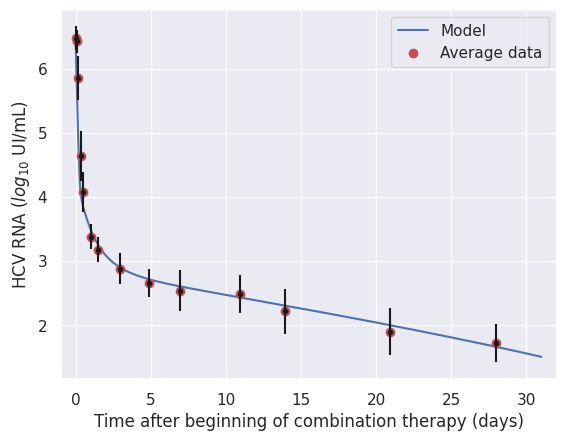

Reproduce this figure in Python. (Note: this script raises an exception after producing the figure.)
import numpy as np 
import matplotlib.pyplot as plt
from scipy.spatial import distance
from scipy.interpolate import InterpolatedUnivariateSpline
import seaborn as sns

sns.set()

#variaveis de inicializacao
ageFim  = 50
deltaA   = 0.1 #passo no age
ageNpts = int(ageFim/deltaA ) + 1
agePt = np.linspace(0, ageFim, ageNpts)
ageCont = 0

tempoFim = 31
deltaT   = 0.01 #passo no tempo
tempoNpts = int(tempoFim/deltaT) + 1 
tempoPt = np.linspace(0, tempoFim, tempoNpts)
tempoCont = 0

def calcIntegral(I,Rp,Rt):
    soma = 0.0
    for a in range(0, ageNpts):
        soma = soma + I[a]*Rp[a]*Rt[a]
    return soma/float(ageNpts)


#recebe como parametro os parametros estocasticos, individuos, e os valores experimentais
def viralmodelfit(poi, exp, V0):
    
    #Inicializacao

    #parametros
    s       = 1.3*10**5  # taxa de crescimento das celulas alvo
    d       = 0.01       # taxa de morte das celulas alvo
    beta    = 5*10**-8   # taxa de formacao de complexos de replicacao
    c       = 19         # taxa de eliminacao do virus pelo sistema imune

    kappa_t = 1.0   # fator para aumentar a degradacao de Rt
    kappa_c = 1.0   # fator para aumentar a degradacao de Rp e Rn no complexo de replicacao

    k       = 0.80  # coeficiente da funcao exponencial de atraso na exportacao de RNA positivo
    tau     = 0.50  # tempo de atraso para a exportacao de RNA positivo
    Rmax    = 50.0  # numero maximo de RNA negativo / complexo de replicacao (Rn)
    sigma   = 4.0   # taxa de formacao de complexos de replicacao
    mu_t    = 0.8   # 0.8 no artigo # decaimento natural de Rt
    theta   = 1.20  # taxa de disponibilidade para traducao
    mu_c    = 2.8   # 0.89 no artigo # decaimento natural de Rc e Rn

    # parametros que serao ajustados

    epsilon_s     = poi[0]  # efetividade da terapia em diminuir ou bloquear a exportacao de Rp
    epsilon_alpha = poi[1]  # efetividade da terapia em diminuir ou bloquear a replicacao de Rp
    epsilon_r     = poi[2]  # efetividade da terapia em diminuir ou bloquear a replicacao de Rn
    delta         = poi[3]  # taxa de morte da celula infectada
    alpha         = poi[4]  # taxa de replicacao do Rp
    r             = poi[5]  # taxa de replicacao do Rn / complexo de replicacao (Rn)
    rho           = poi[6]  # taxa de exportacao do Rp

    #variaveis 

    I = np.zeros((tempoNpts, ageNpts))
    Rp = np.zeros((tempoNpts, ageNpts))
    Rt = np.zeros((tempoNpts, ageNpts))
    Rn = np.zeros((tempoNpts, ageNpts))
    V = np.zeros(tempoNpts)
    T = np.zeros(tempoNpts)

    def diferencasfinitas(poi):
        
        #Solve

        for t in range(1, tempoNpts):
        
            T[t] = (s - d*T[t-1] - beta*V[t-1]*T[t-1])*deltaT + T[t-1]
            
            V[t] =  deltaT*((1 - epsilon_s)*rho*calcIntegral(I[t-1],Rp[t-1],Rt[t-1]) 
            - c*V[t-1]) + V[t-1]
            
            rho1 = 0.0
            
            Rp[t][0] = 0
            Rn[t][0] = 0
            Rt[t][0] = 1
            I[t][0]  = beta*V[t]*T[t] 
            
            for a in range(1, ageNpts):
                
                if(float(a*deltaA) < tau):
                    rho1 = 0
                else:
                    rho1 = rho*(1 - np.exp(-k*(float(a*deltaA) - tau)))
                    
                I[t][a] = (-delta*I[t-1][a] - (I[t-1][a] - I[t-1][a-1])/deltaA)*deltaT + I[t-1][a]
                
                Rn[t][a] = ((1 - epsilon_r)*r*Rp[t-1][a]*(1 - (Rn[t-1][a]/Rmax)) - kappa_c*mu_c*Rn[t-1][a]
                            - (Rn[t-1][a] - Rn[t-1][a-1])/(deltaA ))*deltaT + Rn[t-1][a]
                
                Rp[t][a] = ((1 - epsilon_alpha)*alpha*Rn[t-1][a] + sigma*Rt[t-1][a] - theta*Rp[t-1][a]
                            - (1- epsilon_s)*rho1*Rp[t-1][a] - kappa_c*mu_c*Rp[t-1][a]
                            - (Rp[t-1][a] - Rp[t-1][a-1])/(deltaA))*deltaT + Rp[t-1][a]
                
                Rt[t][a] = (theta*Rp[t-1][a] - sigma*Rt[t-1][a] - (1 - epsilon_s)*rho1*Rt[t-1][a] - kappa_t*mu_t*Rt[t-1][a]
                            - (Rt[t-1][a] - Rt[t-1][a-1])/(deltaA))*deltaT + Rt[t-1][a]
        return V


      
    #condicoes iniciais
    
    T0 = 1.3*10**5

    I0_t0 = beta*T0*V0
    
    Rt0_t0 = 1
    Rp0_t0 = 0
    Rn0_t0 = 0
    
    
    T[0] = T0
    V[0] = V0
    
    Rt[0][0] = Rt0_t0
    Rp[0][0] = Rp0_t0
    Rn[0][0] = Rn0_t0
    I[0][0] = I0_t0
    
    rho1 = 0.00
    
    # Condicao inicial para as EDPs
    for ageCont in range(1, ageNpts):
        I[0][ageCont] = (beta*T[0]*V[0]*np.exp(-deltaA*ageCont))*deltaA + I[0][ageCont-1]
        
        if ageCont*deltaA < tau:
            rho1 = 0
        else:
            rho1 = (1 - np.exp(-k*((ageCont*deltaA) - tau)))*rho
        
        Rn[0][ageCont] = (r*Rp[0][ageCont-1] - r*Rp[0][ageCont-1]*(Rn[0][ageCont-1]/Rmax) 
        - mu_c*Rn[0][ageCont-1])*deltaA + Rn[0][ageCont-1]
    
        Rp[0][ageCont] = (alpha*Rn[0][ageCont-1] + sigma*Rt[0][ageCont-1] 
        - theta*Rp[0][ageCont-1]- rho1*Rp[0][ageCont-1]
        - mu_c*Rp[0][ageCont-1])*deltaA + Rp[0][ageCont-1]
    
        Rt[0][ageCont] = (theta*Rp[0][ageCont-1] - sigma*Rt[0][ageCont-1] 
        - rho1*Rt[0][ageCont-1] - mu_t*Rt[0][ageCont-1])*deltaA + Rt[0][ageCont-1]
        
    #Fim das condicoess iniciais----------------------------------------------+
    
    # Executa o metedo numerico para resolver
    # Precisa passar como parametro as condicoes iniciais 
    diferencasfinitas(poi)

    # Se algum valor de V for negativo, defina um custo alto para o conjunto de parametros
    for pos in V:
        if not (pos >= 0):
            return 1000000
    
    # Passa para a base log o resultado
    
    V_log = np.log10(V)

    #t_exp = [0.04, 0.08, 0.17, 0.33, 0.50, 0.92, 1.50, 2.95, 4.89, 6.88, 8.85, 13.85, 20.86, 27.96] #PATB06
    t_exp = [0.04, 0.09, 0.17, 0.34, 0.50, 1.00, 1.50, 2.98, 4.91, 6.92, 10.94, 13.96, 20.91, 27.98] #PATB07
    #t_exp = [0.04, 0.08, 0.17, 0.34, 0.51, 1.00, 1.50, 2.91, 4.92, 6.91, 10.87, 13.86, 20.87, 25.92] #PATB08
    #t_exp = [0.04, 0.09, 0.17, 0.34, 0.50, 1.00, 1.50, 2.98, 4.90, 6.94, 10.96, 14.95, 20.96, 28.03] #PATB09
    #t_exp = [0.04, 0.08, 0.17, 0.34, 0.50, 1.00, 1.50, 3.01, 6.01, 7.00, 9.99, 14.00, 20.98, 30.01] #PATB16
    #t_exp = [0.04, 0.08, 0.17, 0.33, 0.50, 1.01, 1.50, 2.99, 6.03, 7.02, 9.98, 14.04, 21.03, 30.03] #PATB17


    #t_exp = [0.04, 0.08, 0.17, 0.33, 0.50, 1.00, 1.50, 2.86, 6.91, 8.86, 9.88, 13.90, 21.87, 30.87] #PATC05
    #t_exp = [0.04, 0.08, 0.17, 0.33, 0.48, 1.00, 1.50, 2.94, 5.99, 7.01, 9.91, 15.00, 22.00, 28.02] #PATC06
    #t_exp = [0.04, 0.08, 0.17, 0.34, 0.50, 1.00, 1.50, 2.96, 3.94, 7.94, 9.95, 14.94, 24.03, 30.94] #PATC09
    #t_exp = [0.04, 0.09, 0.18, 0.33, 0.50, 1.00, 1.50, 2.96, 3.98, 7.00, 9.98, 13.97, 2196, 30.02] #PATC10

    plt.figure()
    #plt.plot(t_exp, exp, 'r--')
    plt.plot(tempoPt,V_log, 'b-')   #
    #plt.legend(["Modelo EDP"]) #"Exp data PATB17",
    #plt.savefig("PATB17.png")



    ##########################################
    ##########################################

    # --- for patient B06
    PATB06 = [6.3780, 6.4109, 5.6277, 4.4948, 3.9268, 3.1973, 2.8537, 2.5340, 2.4378,
              2.3404, 2.3345, 2.2355, 2.0492, 2.1173]

    t_exp1 = [0.04, 0.08, 0.17, 0.33, 0.50, 0.92, 1.50, 2.95, 4.89, 6.88, 8.85, 13.85, 20.86, 27.96]

    # --------------------------------------------------------------------------------------------------------

    # --- for patient B07
    PATB07 = [4.2227, 4.0733, 3.0599, 2.2122, 1.7924, 1.6435, 1.7160, 1.6435, 1.2304,
              1.0792, 1.0000, 1.0000, 1.0000, 1.0000]

    t_exp2 = [0.04, 0.09, 0.17, 0.34, 0.50, 1.00, 1.50, 2.98, 4.91, 6.92, 10.94, 13.96, 20.91, 27.98]

    # --------------------------------------------------------------------------------------------------------

    # --- for patient B08
    PATB08 = [5.6546, 5.6486, 4.6203, 3.6876, 3.1526, 2.6355, 2.5302, 2.6294, 2.2788,
              2.0719, 1.9031, 1.7924, 1.6335, 1.5682]

    t_exp3 = [0.04, 0.08, 0.17, 0.34, 0.51, 1.00, 1.50, 2.91, 4.92, 6.91, 10.87, 13.86, 20.87, 25.92]

    # --------------------------------------------------------------------------------------------------------

    # --- for patient B09
    PATB09 = [6.2734, 6.0103, 5.9685, 5.6755, 5.5739, 5.4454, 4.9222, 5.1703, 4.8385,
              4.1949, 3.0931, 2.1790, 1.5682, 1.5051]

    t_exp4 = [0.04, 0.09, 0.17, 0.34, 0.50, 1.00, 1.50, 2.98, 4.90, 6.94, 10.96, 14.95, 20.96, 28.03]

    # --------------------------------------------------------------------------------------------------------

    # --- for patient B16
    PATB16 = [6.3541, 6.3212, 5.5915, 4.1949, 3.8517, 3.6651, 3.4814, 3.2529, 3.0120,
              3.0302, 2.7528, 2.3838, 2.1818, 1.9243]

    t_exp5 = [0.04, 0.08, 0.17, 0.34, 0.50, 1.00, 1.50, 3.01, 6.01, 7.00, 9.99, 14.00, 20.98, 30.01]

    # --------------------------------------------------------------------------------------------------------

    # --- for patient B17
    PATB17 = [6.4885, 6.5486, 5.6096, 4.4266, 3.8878, 3.2076, 3.1626, 2.9128, 2.8432,
              2.7474, 2.7016, 2.3541, 2.0453, 1.4914]

    t_exp6 = [0.04, 0.08, 0.17, 0.33, 0.50, 1.01, 1.50, 2.99, 6.03, 7.02, 9.98, 14.04, 21.03, 30.03]

    # --------------------------------------------------------------------------------------------------------

    # --- for patient C05
    PATC05 = [6.394490, 6.254302, 5.833741, 4.727484, 3.889414, 3.261501, 3.182415, 2.990339,
              2.609594, 2.527630, 2.743510, 2.694605, 2.227887, 1.863323]

    t_exp7 = [0.04, 0.08, 0.17, 0.33, 0.50, 1.00, 1.50, 2.86, 6.91, 8.86, 9.88, 13.90, 21.87, 30.87]

    # --------------------------------------------------------------------------------------------------------

    # --- for patient C06
    PATC06 = [6.839431, 6.735814, 6.452393, 5.340039, 4.581198, 3.481012, 3.164055, 2.780317, 2.484300,
              2.509203, 2.369216, 1.949390, 1.623249, 1.556303]

    t_exp8 = [0.04, 0.08, 0.17, 0.33, 0.48, 1.00, 1.50, 2.94, 5.99, 7.01, 9.91, 15.00, 22.00, 28.02]

    # --------------------------------------------------------------------------------------------------------

    # --- for patient C09
    PATC09 = [6.424965, 6.303063, 6.028728, 4.642148, 4.349588, 3.484015, 3.243286, 2.816904, 2.576341,
              2.089905, 2.025306, 1.698970, 1.278754, 1.342423]

    t_exp9 = [0.04, 0.08, 0.17, 0.34, 0.50, 1.00, 1.50, 2.96, 3.94, 7.94, 9.95, 14.94, 24.03, 30.94]

    # --------------------------------------------------------------------------------------------------------

    # --- for patient C10
    PATC10 = [5.583842, 5.455846, 4.754914, 3.447468, 2.749736, 2.311754, 2.158362, 1.944483, 1.707570,
              1.322219, 1.322219, 1.000000, 1.000000, 1.000000]

    t_exp10 = [0.04, 0.09, 0.18, 0.33, 0.50, 1.00, 1.50, 2.96, 3.98, 7.00, 9.98, 13.97, 21.96, 30.02]

    # --------------------------------------------------------------------------------------------------------

    # --- average of pats
    MEAN_PATS = [6.47991433, 6.42897983, 5.857277, 4.63766183, 4.08108333, 3.38275467, 3.18124267, 2.88121, 2.66053917,
           2.54078967, 2.487822, 2.21939417, 1.90103167, 1.7158415]

    #plt.plot(t_exp1, PATB06, 'o')
    #plt.plot(t_exp5, PATB16, 'o')
    #plt.plot(t_exp6, PATB17, 'o')

    #plt.plot(t_exp7, PATC05, 'o')
    #plt.plot(t_exp8, PATC06, 'o')
    #plt.plot(t_exp9, PATC09, 'o')

    # plt.plot(t_exp2, PATB07)
    # plt.plot(t_exp3, PATB08)
    # plt.plot(t_exp10, PATC10)

    # plt.plot(t_exp4, PATB09)

    plt.plot(t_exp2, MEAN_PATS, 'ro')
    plt.legend(["Model", "Average data"])

    plt.xlim(-1.0, 32.0)
    #plt.legend(["Model", "PAT 1", "PAT 2", "PAT 3", "PAT 4", "PAT 5", "PAT 6"])
    plt.xlabel("Time after beginning of combination therapy (days)")
    plt.ylabel("HCV RNA ($log_{10}$ UI/mL)")


    ##########################################
    ##########################################

    # Tempo das medicoes e da discretizacao do modelo
    x = [0.04, 0.09, 0.17, 0.34, 0.50, 1.00, 1.50, 2.98, 4.91, 6.92, 10.94, 13.96, 20.91, 27.98]

    # Media do resultado experimental
    y = [6.47991433, 6.42897983, 5.857277, 4.63766183, 4.08108333, 3.38275467,
         3.18124267, 2.88121, 2.66053917, 2.54078967, 2.487822, 2.21939417,
         1.90103167, 1.7158415]

    # Desvio padrao dos dados
    yerr = [0.182129952, 0.182630388, 0.337284052, 0.390495914, 0.307469046, 0.18942229,
            0.200947972, 0.239112485, 0.222385492, 0.324597051, 0.294209462, 0.350716883,
            0.372253077, 0.297196377]

    # plt.ylim(0,120)
    # plt.errorbar(x, y, yerr = yerr, marker='s', fmt='.k', uplims=True, lolims=True)
    # plt.errorbar(x, y, yerr = yerr, marker='s', fmt='.k')
    plt.errorbar(x, y, yerr=yerr, fmt='.k')

    plt.savefig("D:\Faculdade\IC\GitHub\PrmFitting\ENMC/model_err_30days.png", dpi=300)

    plt.show()

    # fazer interpolacao usando os pontos experimentais
    ius = InterpolatedUnivariateSpline(t_exp, exp)
    
    # aplicar a funcao interpolada nos pontos do metodo numerico do modelo
    yi = ius(tempoPt)
    
    # calcular a distancia euclidiana entre os resultados experimentais interpolados
    # e o resultado do modelo
    
    dst = distance.euclidean(V_log, yi)
    
    return dst


# Copy best result (epsilon_s, epsilon_alpha, epsilon_r, delta, alpha, r, rho)
poi = [0.999, 0.920, 0.300, 0.07, 22.0, 11.1, 12] #[0.999, 0.93753882, 0.2, 0.1, 19.93715449, 9.29497553, 9.71686742]

#[(0.990, 0.999), (0.900, 0.960), (0.200, 0.400), (0.01, 0.3), (15, 24), (5.0, 11.1), (9.7, 12.4)]  #bounds dos parâmetros

# experimental data
# PATB06
#exp = [6.3780, 6.4109, 5.6277, 4.4948, 3.9268, 3.1973, 2.8537, 2.5340, 2.4378, 2.3404, 2.3345, 2.2355, 2.0492, 2.1173]
# PATB07
#exp = [4.2227, 4.0733, 3.0599, 2.2122, 1.7924, 1.6435, 1.7160, 1.6435, 1.2304, 1.0792, 1.0000, 1.0000, 1.0000, 1.0000]
# PATB08
# exp = [5.6546, 5.6486, 4.6203, 3.6876, 3.1526, 2.6355, 2.5302, 2.6294, 2.2788, 2.0719, 1.9031, 1.7924, 1.6335, 1.5682]
# PATB09
#exp = [6.2734, 6.0103, 5.9685, 5.6755, 5.5739, 5.4454, 4.9222, 5.1703, 4.8385, 4.1949, 3.0931, 2.1790, 1.5682, 1.5051]
# PATB16
#exp = [6.3541, 6.3212, 5.5915, 4.1949, 3.8517, 3.6651, 3.4814, 3.2529, 3.0120, 3.0302, 2.7528, 2.3838, 2.1818, 1.9243]
# PATB17
#exp = [6.4885, 6.5486, 5.6096, 4.4266, 3.8878, 3.2076, 3.1626, 2.9128, 2.8432, 2.7474, 2.7016, 2.3541, 2.0453, 1.4914]


# PATC05
#exp = [6.394490, 6.254302, 5.833741, 4.727484, 3.889414, 3.261501, 3.182415, 2.990339, 2.609594, 2.527630, 2.743510, 2.694605, 2.227887, 1.863323]
# PATC06
#exp = [6.839431, 6.735814, 6.452393, 5.340039, 4.581198, 3.481012, 3.164055, 2.780317, 2.484300, 2.509203, 2.369216, 1.949390, 1.623249, 1.556303]
# PATC09
#exp = [6.424965, 6.303063, 6.028728, 4.642148, 4.349588, 3.484015, 3.243286, 2.816904, 2.576341, 2.089905, 2.025306, 1.698970, 1.278754, 1.342423]
# PATC10
#exp = [5.583842, 5.455846, 4.754914, 3.447468, 2.749736, 2.311754, 2.158362, 1.944483, 1.707570, 1.322219, 1.322219, 1.000000, 1.000000, 1.000000]


# MEAN_PATS
exp = [6.47991433, 6.42897983, 5.857277, 4.63766183, 4.08108333, 3.38275467, 3.18124267, 2.88121, 2.66053917, 2.54078967, 2.487822, 2.21939417, 1.90103167, 1.7158415]

viralmodelfit(poi, exp, 10**exp[0])

